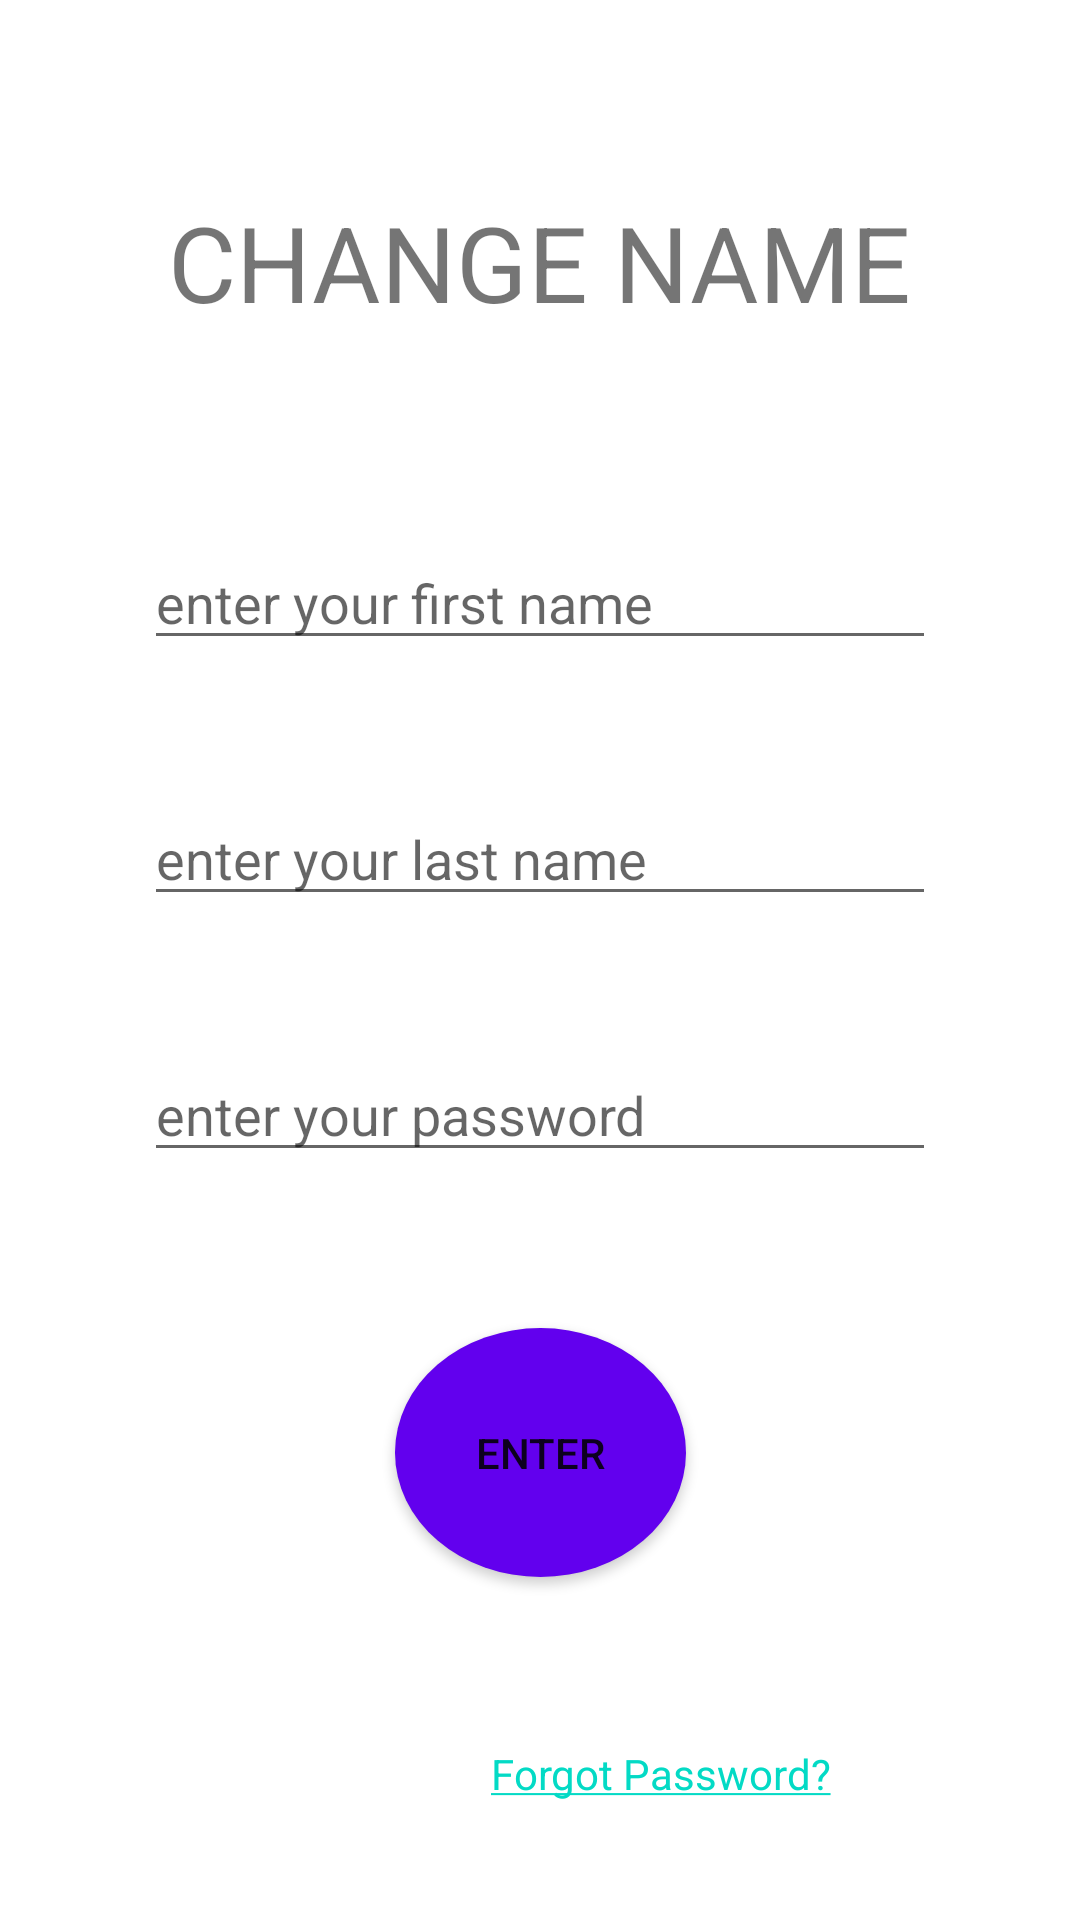

Produce the Android XML layout that renders to this screen, including the resource entries it uses.
<!-- AndroidManifest.xml: application theme Theme.DOAN -->
<!-- res/layout/activity_change_name.xml -->
<?xml version="1.0" encoding="utf-8"?>
<androidx.constraintlayout.widget.ConstraintLayout xmlns:android="http://schemas.android.com/apk/res/android"
    xmlns:app="http://schemas.android.com/apk/res-auto"
    xmlns:tools="http://schemas.android.com/tools"
    android:layout_width="match_parent"
    android:layout_height="match_parent"
    tools:context=".ChangeNameActivity">

    <TextView
        android:id="@+id/textView12"
        android:layout_width="wrap_content"
        android:layout_height="wrap_content"
        android:layout_marginTop="64dp"
        android:text="CHANGE NAME"
        android:textSize="35dp"
        app:layout_constraintEnd_toEndOf="parent"
        app:layout_constraintHorizontal_bias="0.498"
        app:layout_constraintStart_toStartOf="parent"
        app:layout_constraintTop_toTopOf="parent" />

    <EditText
        android:id="@+id/editTextTextMultiLine3"
        android:layout_width="0dp"
        android:layout_height="wrap_content"
        android:layout_marginStart="48dp"
        android:layout_marginTop="68dp"
        android:layout_marginEnd="48dp"
        android:ems="10"
        android:gravity="start|top"
        android:hint="enter your first name"
        android:inputType="textMultiLine"
        app:layout_constraintEnd_toEndOf="parent"
        app:layout_constraintHorizontal_bias="0.0"
        app:layout_constraintStart_toStartOf="parent"
        app:layout_constraintTop_toBottomOf="@+id/textView12" />

    <EditText
        android:id="@+id/editTextTextMultiLine4"
        android:layout_width="0dp"
        android:layout_height="wrap_content"
        android:layout_marginStart="48dp"
        android:layout_marginTop="44dp"
        android:layout_marginEnd="48dp"
        android:ems="10"
        android:gravity="start|top"
        android:hint="enter your last name"
        android:inputType="textMultiLine"
        app:layout_constraintEnd_toEndOf="parent"
        app:layout_constraintHorizontal_bias="0.497"
        app:layout_constraintStart_toStartOf="parent"
        app:layout_constraintTop_toBottomOf="@+id/editTextTextMultiLine3" />

    <EditText
        android:id="@+id/editTextTextPassword4"
        android:layout_width="0dp"
        android:layout_height="wrap_content"
        android:layout_marginStart="48dp"
        android:layout_marginTop="44dp"
        android:layout_marginEnd="48dp"
        android:ems="10"
        android:hint="enter your password"
        android:inputType="textPassword"
        app:layout_constraintEnd_toEndOf="parent"
        app:layout_constraintHorizontal_bias="0.497"
        app:layout_constraintStart_toStartOf="parent"
        app:layout_constraintTop_toBottomOf="@+id/editTextTextMultiLine4" />

    <Button
        android:id="@+id/button5"
        android:layout_width="97dp"
        android:layout_height="83dp"
        android:layout_marginTop="52dp"
        android:background="@drawable/round_button"
        android:text="Enter"
        app:layout_constraintEnd_toEndOf="parent"
        app:layout_constraintStart_toStartOf="parent"
        app:layout_constraintTop_toBottomOf="@+id/editTextTextPassword4" />

    <TextView
        android:id="@+id/textView13"
        android:layout_width="wrap_content"
        android:layout_height="wrap_content"
        android:layout_marginTop="56dp"
        android:text="@string/forgot_password"

        app:layout_constraintEnd_toEndOf="parent"
        app:layout_constraintHorizontal_bias="0.663"
        app:layout_constraintStart_toStartOf="parent"
        app:layout_constraintTop_toBottomOf="@+id/button5" />

    <TextView
        android:id="@+id/textView14"
        android:layout_width="wrap_content"
        android:layout_height="wrap_content"
        android:layout_marginTop="36dp"
        android:text="@string/help"
        app:layout_constraintEnd_toEndOf="parent"
        app:layout_constraintHorizontal_bias="0.898"
        app:layout_constraintStart_toStartOf="parent"
        app:layout_constraintTop_toBottomOf="@+id/textView13" />
</androidx.constraintlayout.widget.ConstraintLayout>
<!-- resources referenced by this layout -->
<resources>
  <!-- drawable round_button (drawable) -->
  <?xml version="1.0" encoding="utf-8"?>
  <shape xmlns:android="http://schemas.android.com/apk/res/android" android:shape="oval">
  
      <solid android:color="@color/purple_500"></solid>
      <size
          android:width="110dp"
          android:height="120dp"/>
  </shape>
  <string name="forgot_password"><a href="">Forgot Password?</a></string>
  <string name="help"><a href="">Help?</a></string>
  <style name="Theme.DOAN" parent="Theme.MaterialComponents.DayNight.DarkActionBar">
          
          <item name="colorPrimary">@color/purple_500</item>
          <item name="colorPrimaryVariant">@color/purple_700</item>
          <item name="colorOnPrimary">@color/white</item>
          
          <item name="colorSecondary">@color/teal_200</item>
          <item name="colorSecondaryVariant">@color/teal_700</item>
          <item name="colorOnSecondary">@color/black</item>
          
          <item name="android:statusBarColor" tools:targetApi="l">?attr/colorPrimaryVariant</item>
          
      </style>
  <!-- not gathered from this repository: default colours our renderer supplied (Android Studio template values) -->
  <color name="purple_500">#FF6200EE</color>
  <color name="purple_700">#FF3700B3</color>
  <color name="teal_200">#FF03DAC5</color>
  <color name="teal_700">#FF018786</color>
  <color name="black">#FF000000</color>
  <color name="white">#FFFFFFFF</color>
</resources>
